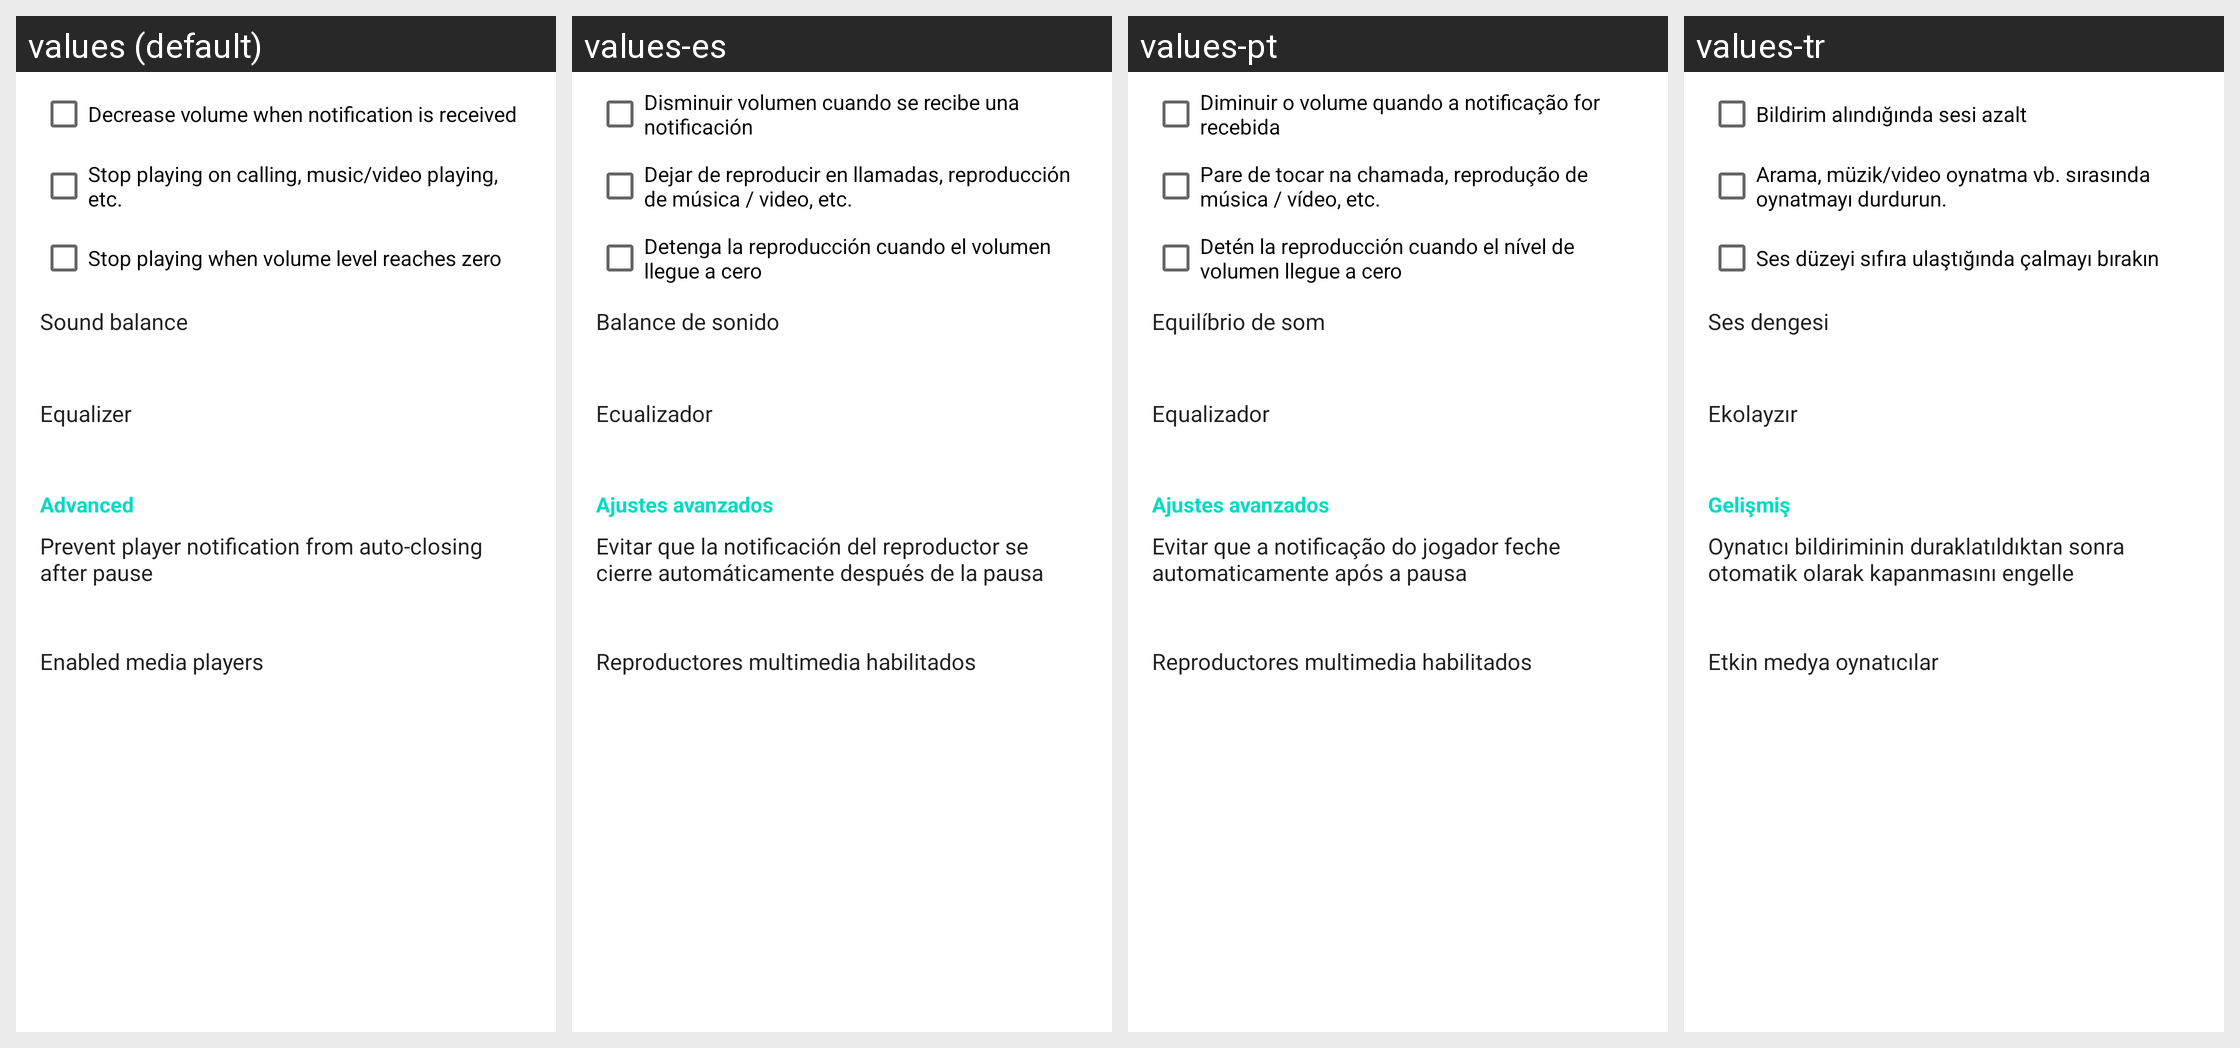

The Android screen above is rendered under several locales of the same app. Produce the string resources it draws, with the default and per-locale values.
Android screen res/layout/fragment_settings_player.xml rendered under 4 locales, left to right: values (default), values-es, values-pt, values-tr. Device: Nexus 5 (rendered at 1080×1920; each locale shown at half size, 540×960, under a caption strip naming it); theme AppTheme.
Other locales in the repository, not shown: values-be, values-cs, values-de, values-el, values-fr, values-in, values-ko, values-ru, values-uk.
Strings drawn on this screen, with the default value and each locale's value (text and hints the layout hard-codes, and strings that could not be matched under every locale, appear in the picture but are not listed):

decrease_volume_on_notification
  values: Decrease volume when notification is received
  values-es: Disminuir volumen cuando se recibe una notificación
  values-pt: Diminuir o volume quando a notificação for recebida
  values-tr: Bildirim alındığında sesi azalt

pause_on_audiofocus_loss
  values: Stop playing on calling, music/video playing, etc.
  values-es: Dejar de reproducir en llamadas, reproducción de música / video, etc.
  values-pt: Pare de tocar na chamada, reprodução de música / vídeo, etc.
  values-tr: Arama, müzik/video oynatma vb. sırasında oynatmayı durdurun.

pause_on_zero_volume_level
  values: Stop playing when volume level reaches zero
  values-es: Detenga la reproducción cuando el volumen llegue a cero
  values-pt: Detén la reproducción cuando el nível de volumen llegue a cero
  values-tr: Ses düzeyi sıfıra ulaştığında çalmayı bırakın

sound_balance
  values: Sound balance
  values-es: Balance de sonido
  values-pt: Equilíbrio de som
  values-tr: Ses dengesi

equalizer
  values: Equalizer
  values-es: Ecualizador
  values-pt: Equalizador
  values-tr: Ekolayzır

advanced_settings
  values: Advanced
  values-es: Ajustes avanzados
  values-pt: Ajustes avanzados
  values-tr: Gelişmiş

keep_notification_after_pause
  values: Prevent player notification from auto-closing after pause
  values-es: Evitar que la notificación del reproductor se cierre automáticamente después de la pausa
  values-pt: Evitar que a notificação do jogador feche automaticamente após a pausa
  values-tr: Oynatıcı bildiriminin duraklatıldıktan sonra otomatik olarak kapanmasını engelle

enabled_media_players
  values: Enabled media players
  values-es: Reproductores multimedia habilitados
  values-pt: Reproductores multimedia habilitados
  values-tr: Etkin medya oynatıcılar
